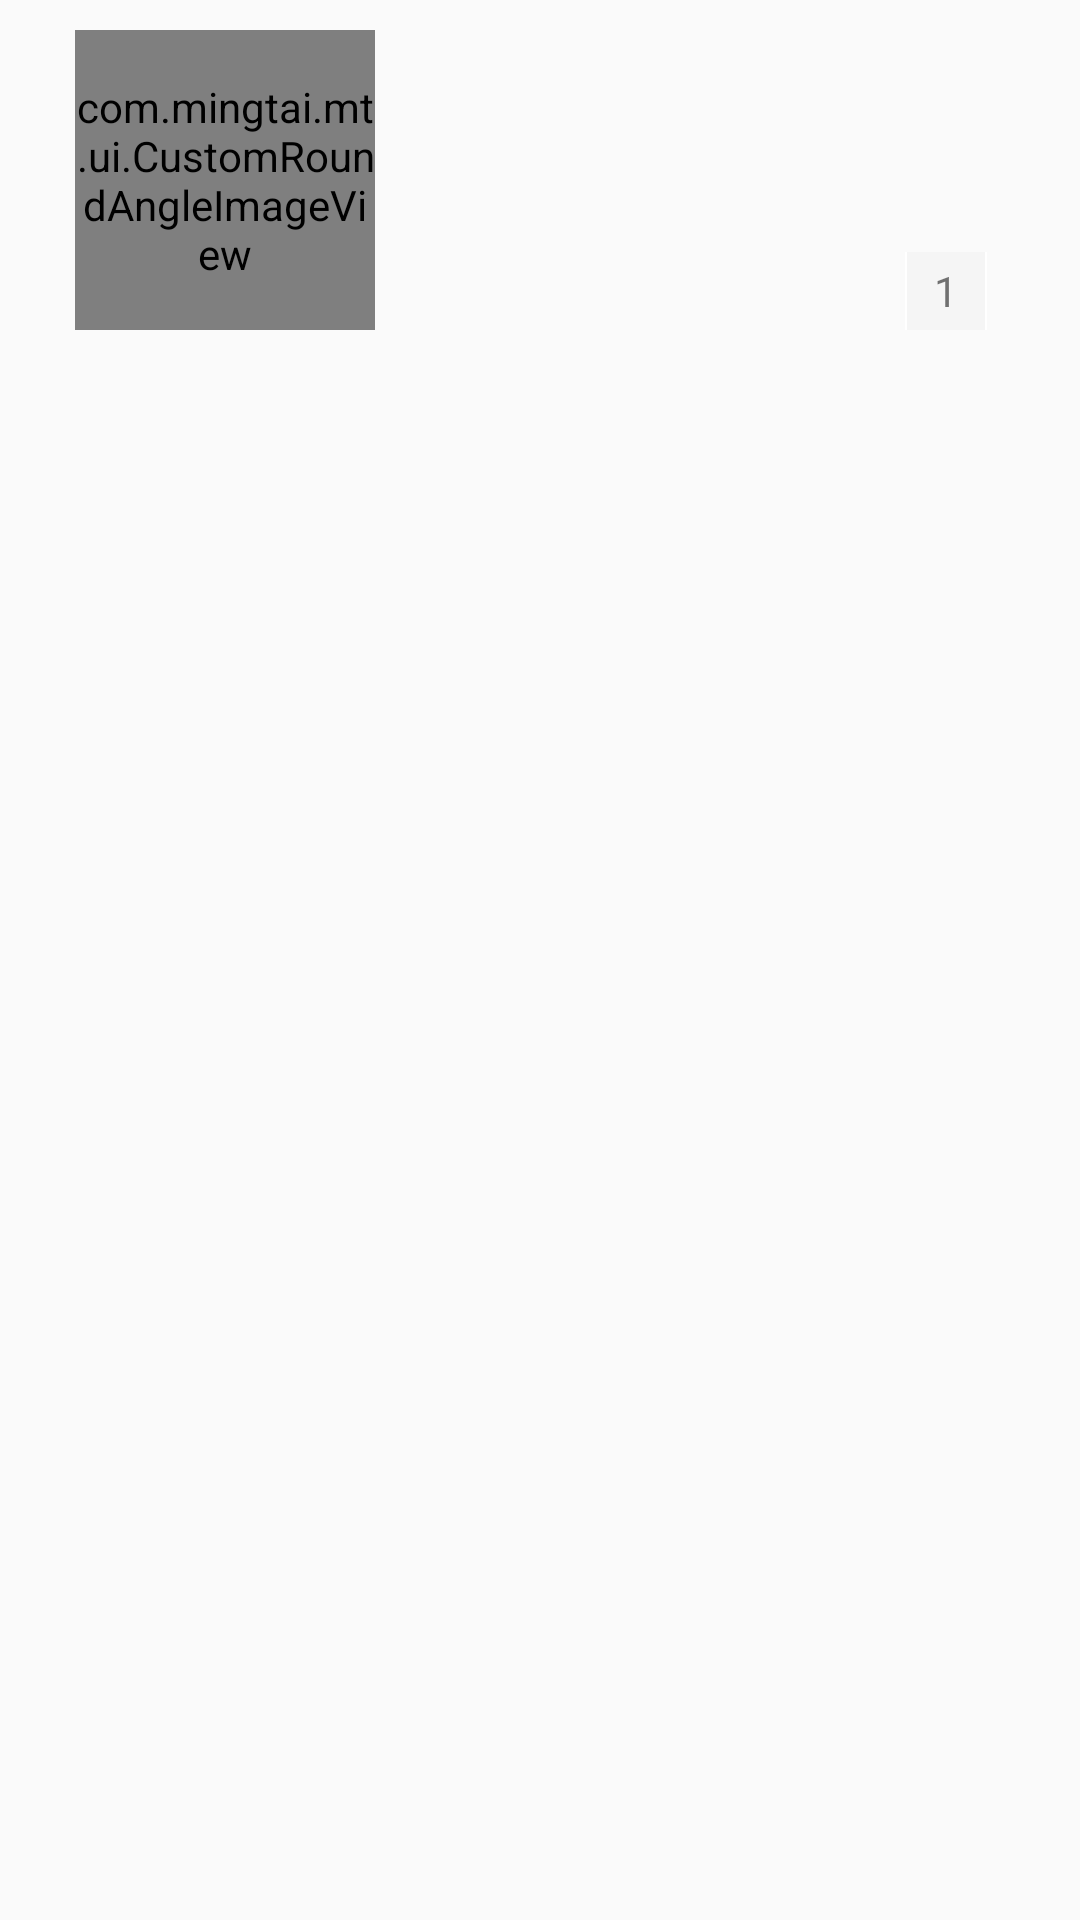

Write the Android layout XML for this screen, with the resource values it uses.
<!-- AndroidManifest.xml: application theme AppTheme -->
<!-- res/layout/adapter_goods.xml -->
<?xml version="1.0" encoding="utf-8"?>
<LinearLayout xmlns:android="http://schemas.android.com/apk/res/android"
    xmlns:app="http://schemas.android.com/apk/res-auto"
    android:id="@+id/ll_goods_adapter"
    android:layout_width="match_parent"
    android:layout_height="wrap_content"
    android:orientation="vertical">

    <LinearLayout
        android:layout_width="match_parent"
        android:layout_height="wrap_content"
        android:background="@drawable/shape_info_pop"
        android:padding="@dimen/margin_5"
        android:gravity="center_vertical"
        android:orientation="horizontal">

        <CheckBox
            android:id="@+id/single_checkBox"
            android:layout_width="wrap_content"
            android:layout_height="wrap_content"
            android:layout_marginLeft="@dimen/margin_10"
            android:layout_marginRight="@dimen/margin_10"
            android:background="@null"
            android:button="@drawable/checkbox_bg"
            android:gravity="center"
            android:visibility="visible" />

        <com.mingtai.mt.ui.CustomRoundAngleImageView
            android:id="@+id/goods_image"
            android:layout_width="100dp"
            android:layout_height="100dp"
            android:layout_marginBottom="5dp"
            android:layout_marginTop="5dp"
            android:scaleType="centerCrop"
            android:background="@color/line_bg"
            app:radius="5dp" />

        <LinearLayout
            android:id="@+id/goods_data"
            android:layout_width="wrap_content"
            android:layout_height="match_parent"
            android:layout_marginLeft="@dimen/margin_2"
            android:layout_marginRight="@dimen/margin_2"
            android:orientation="vertical"
            android:layout_marginStart="10dp"
            android:layout_marginTop="5dp"
            android:layout_marginBottom="@dimen/margin_5">

            <LinearLayout
                android:layout_width="match_parent"
                android:layout_height="wrap_content"
                android:orientation="vertical">
            <TextView
                android:id="@+id/goods_name"
                android:layout_width="match_parent"
                android:layout_height="wrap_content"
                android:ellipsize="end"
                android:maxLines="2"
                android:textColor="@color/pop_text_bg"
                android:textSize="@dimen/textsize14" />

            <TextView
                android:id="@+id/tv_goods_id"
                android:layout_width="match_parent"
                android:layout_height="wrap_content"
                android:textColor="@color/line"
                android:textSize="@dimen/textsize13"
                />


                <TextView
                    android:id="@+id/tv_product_id"
                    android:layout_width="match_parent"
                    android:layout_height="wrap_content"
                    android:textColor="@color/line"
                    android:visibility="gone"
                    android:textSize="@dimen/textsize13"
                    />

            </LinearLayout>
            <RelativeLayout
                android:layout_width="match_parent"
                android:layout_height="wrap_content"
                android:layout_marginTop="@dimen/margin_5">

                <TextView
                    android:id="@+id/goods_price"
                    android:layout_width="wrap_content"
                    android:layout_height="wrap_content"
                    android:lines="1"
                    android:textColor="@color/setting_title_color"
                    android:textSize="@dimen/textsize14" />

                <TextView
                    android:id="@+id/tv_goods_market_price"
                    android:layout_width="wrap_content"
                    android:layout_height="wrap_content"
                    android:layout_marginLeft="@dimen/margin_10"
                    android:layout_toRightOf="@+id/goods_price"
                    android:textColor="@color/line"
                    android:orientation="horizontal"
                    />

                <LinearLayout
                    android:id="@+id/ll_integral"
                    android:layout_width="wrap_content"
                    android:layout_height="wrap_content"
                    android:visibility="gone"
                    android:background="@drawable/blue_bg"
                    android:layout_below="@+id/goods_price"
                    android:layout_marginTop="@dimen/margin_5"
                    android:paddingLeft="@dimen/padding_5"
                    android:paddingRight="@dimen/padding_5"
                    android:orientation="horizontal">

                    <TextView
                        android:id="@+id/tv_integral_price"
                        android:layout_width="wrap_content"
                        android:layout_height="wrap_content"
                        android:lines="1"
                        android:textColor="@color/white"
                        android:textSize="@dimen/textsize12"
                        />

                    <TextView
                        android:layout_width="wrap_content"
                        android:layout_height="wrap_content"
                        android:text="分值"
                        android:lines="1"
                        android:textColor="@color/white"
                        android:textSize="@dimen/textsize12"/>

                </LinearLayout>

                <LinearLayout
                    android:layout_width="wrap_content"
                    android:layout_height="26dp"
                    android:layout_alignParentBottom="true"
                    android:layout_alignParentRight="true"
                    android:gravity="center"
                    android:orientation="horizontal">

                    <ImageView
                        android:id="@+id/reduce_goodsNum"
                        android:layout_width="26dp"
                        android:layout_height="match_parent"
                        android:scaleType="fitXY"
                        android:src="@mipmap/ic_goods_subtraction" />

                    <View
                        android:layout_width="0.5dp"
                        android:layout_height="26dp"
                        android:background="@color/white"/>

                    <TextView
                        android:id="@+id/goods_Num"
                        android:layout_width="26dp"
                        android:layout_height="match_parent"
                        android:background="@color/main_bg"
                        android:gravity="center"
                        android:text="1"
                        android:textSize="@dimen/margin_14" />

                    <View
                        android:layout_width="0.5dp"
                        android:layout_height="26dp"
                        android:background="@color/white"/>
                    <ImageView
                        android:id="@+id/increase_goods_Num"
                        android:layout_width="26dp"
                        android:layout_height="match_parent"
                        android:scaleType="fitXY"
                        android:src="@mipmap/ic_goods_plus" />
                </LinearLayout>
            </RelativeLayout>
        </LinearLayout>

        <View
            android:layout_width="match_parent"
            android:layout_height="2.5dp"
            android:background="@color/white" />
    </LinearLayout>

    
</LinearLayout>
<!-- resources referenced by this layout -->
<resources>
  <color name="line">#D2D2D2</color>
  <color name="line_bg">#F2F2F2</color>
  <color name="main_bg">#fff5f5f5</color>
  <color name="menu_item_bg">#F1F1F2</color>
  <color name="pop_text_bg">#222222</color>
  <color name="setting_title_color">#f85905</color>
  <color name="white">#ffffffff</color>
  <dimen name="margin_10">10dp</dimen>
  <dimen name="margin_14">14dp</dimen>
  <dimen name="margin_2">2dp</dimen>
  <dimen name="margin_5">5dp</dimen>
  <dimen name="padding_5">5dp</dimen>
  <dimen name="textsize12">12.0sp</dimen>
  <dimen name="textsize13">13.0sp</dimen>
  <dimen name="textsize14">14.0sp</dimen>
  <!-- drawable blue_bg (drawable) -->
  <?xml version="1.0" encoding="utf-8"?>
  <shape xmlns:android="http://schemas.android.com/apk/res/android"
      android:shape="rectangle">
      
      <solid android:color="@color/blue_bg" />
      
      
      <corners android:radius="20dp" />
  
  
  </shape>
  <style name="AppTheme" parent="AppTheme.NoActionBar">
          
          <item name="colorPrimary">@color/colorPrimary</item>
          <item name="colorPrimaryDark">@color/colorPrimaryDark</item>
          <item name="colorAccent">@color/colorAccent</item>
      </style>
  <color name="blue_bg">#438EED</color>
  <style name="AppTheme.NoActionBar" parent="Theme.AppCompat.Light">
          <item name="windowActionBar">false</item>
          <item name="windowNoTitle">true</item>
      </style>
  <color name="colorPrimary">#3F51B5</color>
  <color name="colorPrimaryDark">#303F9F</color>
  <color name="colorAccent">#FF4081</color>
</resources>
